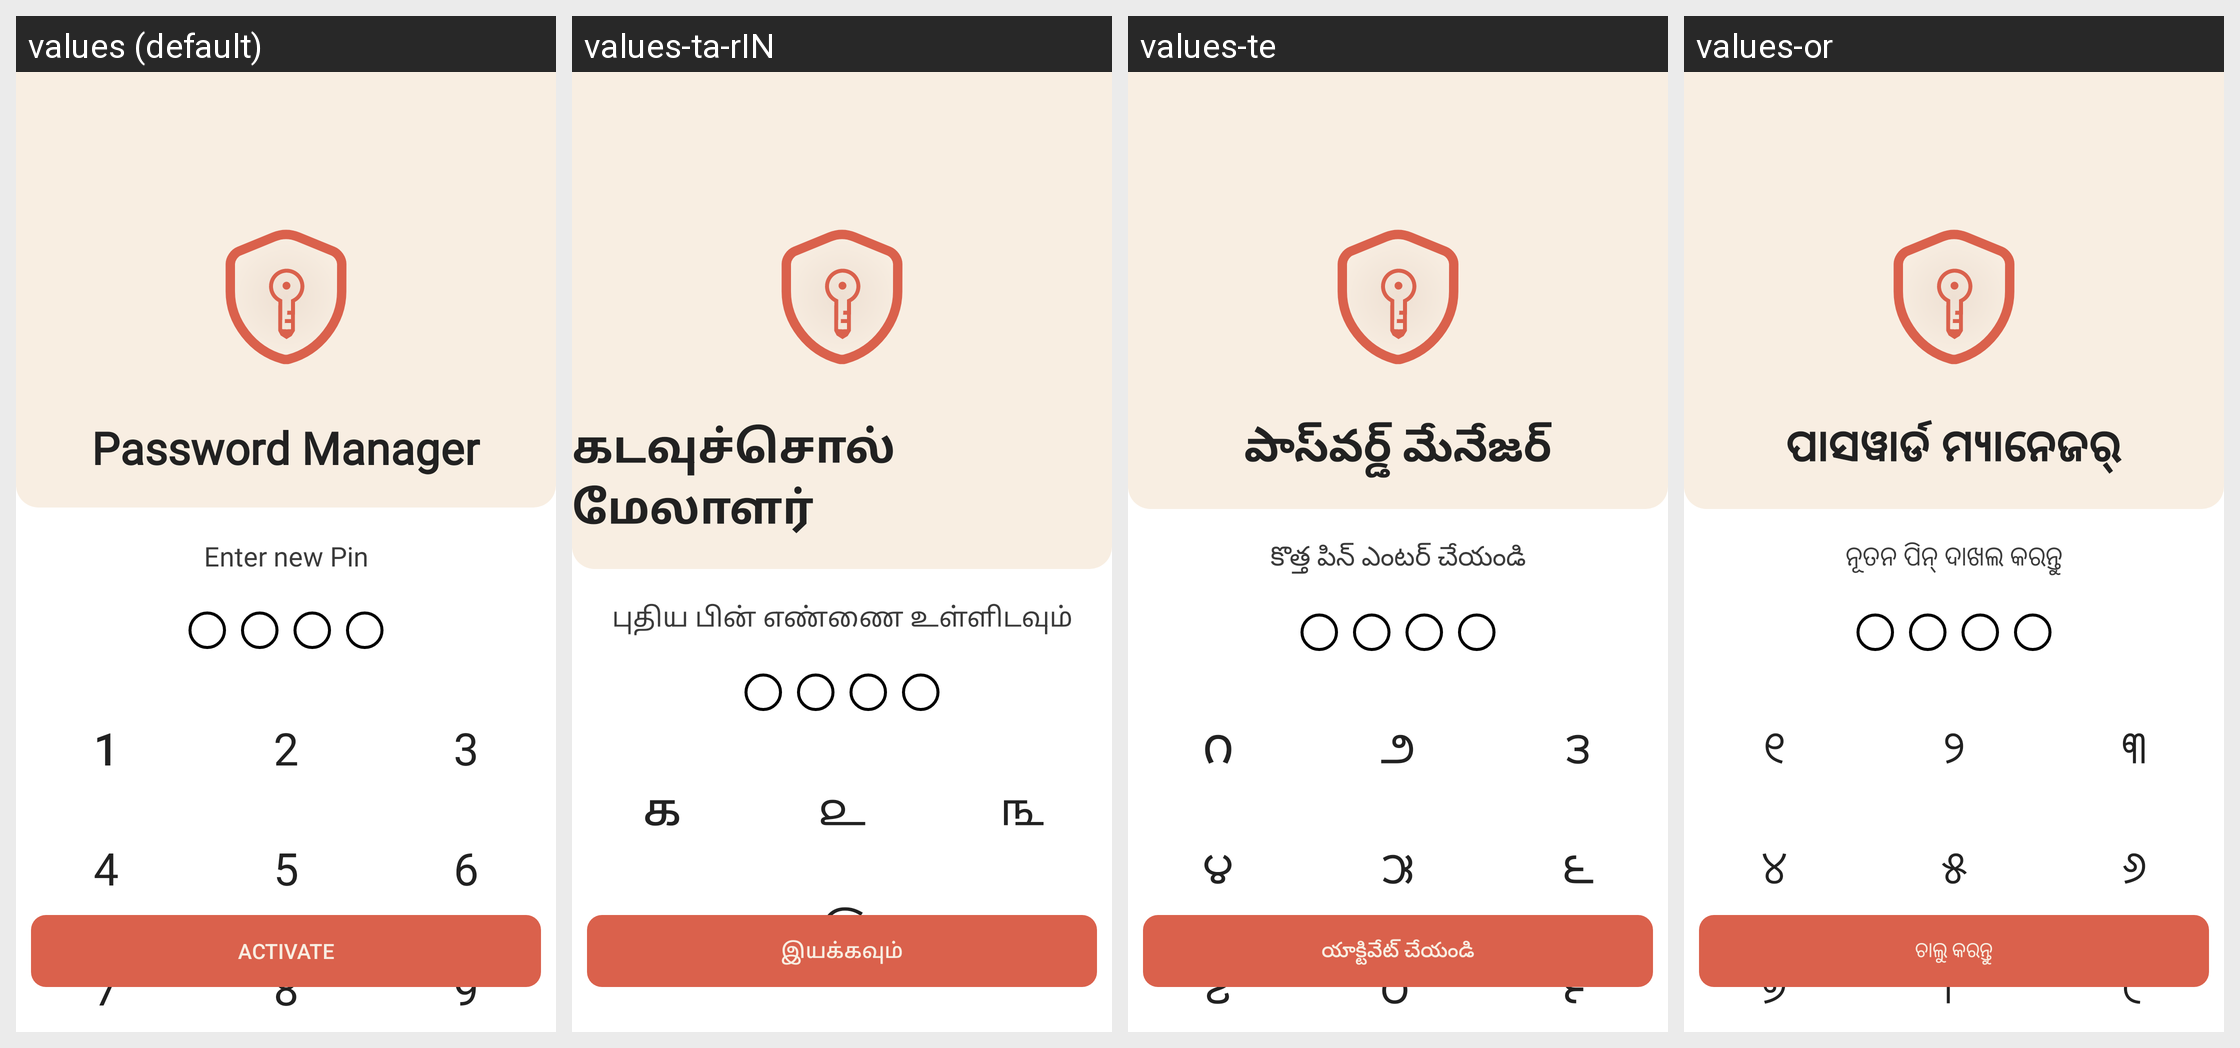

This grid shows one Android layout under several languages. Give, for every string resource on the screen, its name, the default text and each shown locale's text.
Android screen res/layout/fragment_create_pin.xml rendered under 4 locales, left to right: values (default), values-ta-rIN, values-te, values-or. Device: Nexus 5 (rendered at 1080×1920; each locale shown at half size, 540×960, under a caption strip naming it); theme Theme.PasswordManager.
Other locales in the repository, not shown: values-bn-rIN, values-gu, values-hi, values-mr, values-ru.
Strings drawn on this screen, with the default value and each locale's value (text and hints the layout hard-codes, and strings that could not be matched under every locale, appear in the picture but are not listed):

app_name
  values: Password Manager
  values-ta-rIN: கடவுச்சொல் மேலாளர்
  values-te: పాస్‌వర్డ్ మేనేజర్
  values-or: ପାସୱାର୍ଡ ମ୍ୟାନେଜର୍

enternewpin
  values: Enter new Pin
  values-ta-rIN: புதிய பின் எண்ணை உள்ளிடவும்
  values-te: కొత్త పిన్ ఎంటర్ చేయండి
  values-or: ନୂତନ ପିନ୍ ଦାଖଲ କରନ୍ତୁ

_1
  values: 1
  values-ta-rIN: ௧
  values-te: ౧
  values-or: ୧

_2
  values: 2
  values-ta-rIN: ௨
  values-te: ౨
  values-or: ୨

_3
  values: 3
  values-ta-rIN: ௩
  values-te: ౩
  values-or: ୩

_4
  values: 4
  values-ta-rIN: ௪
  values-te: ౪
  values-or: ୪

_5
  values: 5
  values-ta-rIN: ௫
  values-te: ౫
  values-or: ୫

_6
  values: 6
  values-ta-rIN: ௬
  values-te: ౬
  values-or: ୬

activate
  values: Activate
  values-ta-rIN: இயக்கவும்
  values-te: యాక్టివేట్ చేయండి
  values-or: ଚାଲୁ କରନ୍ତୁ
